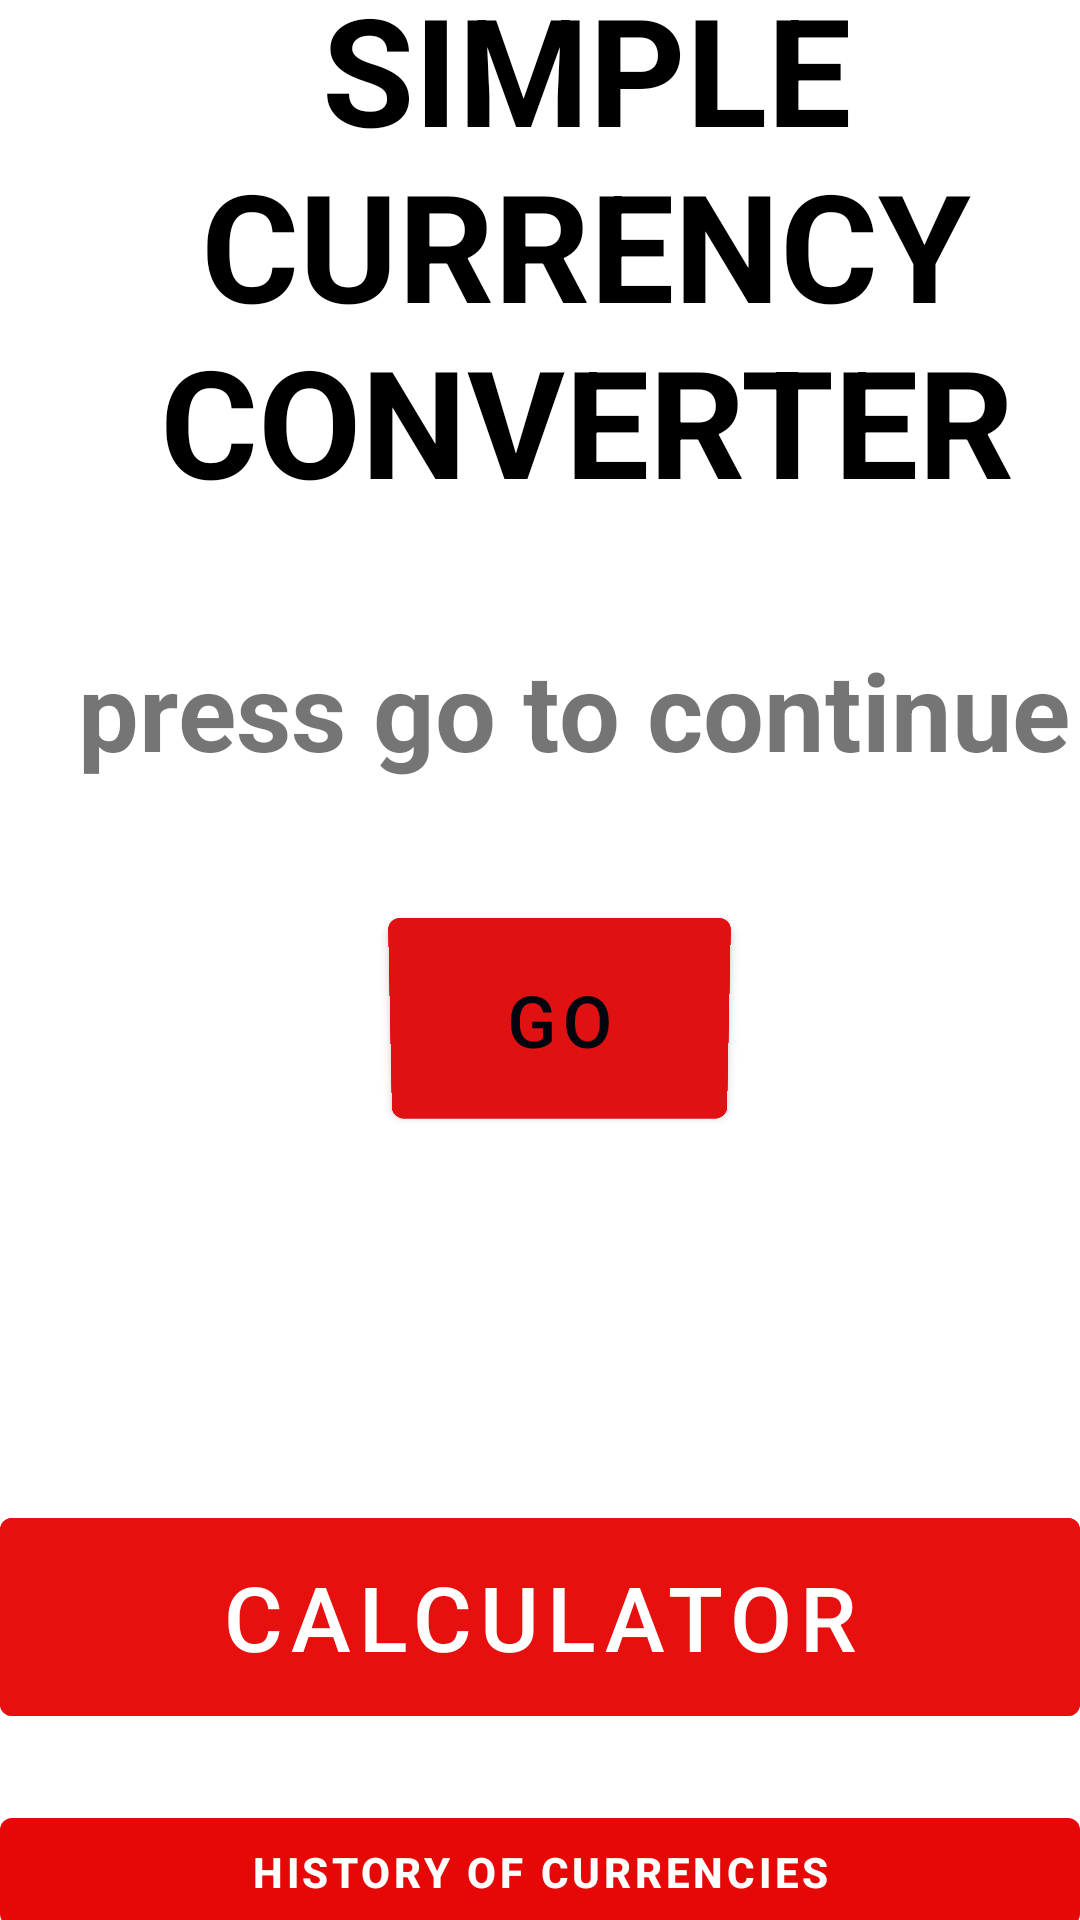

Write the Android layout XML for this screen, with the resource values it uses.
<!-- AndroidManifest.xml: activity theme Theme.MyApplication.NoActionBar.Fullscreen -->
<!-- res/layout/activity_fullscreen.xml -->
<?xml version="1.0" encoding="utf-8"?>
<FrameLayout xmlns:android="http://schemas.android.com/apk/res/android"
    xmlns:app="http://schemas.android.com/apk/res-auto"
    xmlns:tools="http://schemas.android.com/tools"
    android:layout_width="match_parent"
    android:layout_height="match_parent"
    android:background="?attr/fullscreenBackgroundColor"
    android:theme="@style/ThemeOverlay.MyApplication.FullscreenContainer"
    tools:context=".FullscreenActivity">

    

    
    <FrameLayout
        android:layout_width="match_parent"
        android:layout_height="match_parent"
        android:fitsSystemWindows="true">

        <LinearLayout
            android:id="@+id/fullscreen_content_controls"
            style="@style/Widget.Theme.MyApplication.NoActionBar.ButtonBar.Fullscreen"
            android:layout_width="match_parent"
            android:layout_height="wrap_content"
            android:layout_gravity="bottom|center_horizontal"
            android:orientation="horizontal"
            tools:ignore="UselessParent">

        </LinearLayout>

        <Button
            android:id="@+id/button2"
            android:layout_width="113dp"
            android:layout_height="79dp"
            android:layout_gravity="center_vertical"

            android:backgroundTint="#DF1111"
            android:rotationX="-4"
            android:text="go"
            android:textColor="#02050E"
            android:textSize="24sp"
            android:translationX="130dp"
            android:translationY="20dp" />

        <TextView
            android:id="@+id/fullscreen_content"
            android:layout_width="391dp"
            android:layout_height="763dp"
            android:gravity="center"
            android:keepScreenOn="true"
            android:text="SIMPLE CURRENCY CONVERTER"
            android:textColor="@color/black"
            android:textSize="50sp"
            android:textStyle="bold"
            android:translationY="-300dp" />

        <TextView
            android:id="@+id/textView4"
            android:layout_width="382dp"
            android:layout_height="73dp"
            android:gravity="center"
            android:text="press go to continue"
            android:textSize="36sp"
            android:textStyle="bold"
            android:translationY="200dp" />

        <Button
            android:id="@+id/button3"
            android:layout_width="match_parent"
            android:layout_height="78dp"
            android:backgroundTint="#E80F0F"
            android:gravity="center"
            android:text="Calculator"
            android:textSize="30sp"
            android:translationY="500dp" />

        <Button
            android:id="@+id/button7"
            android:layout_width="match_parent"
            android:layout_height="wrap_content"
            android:text="history of currencies"
            android:textStyle="bold"
            android:translationX="0dp"
            android:translationY="600dp"
            app:backgroundTint="#E60707" />


    </FrameLayout>

</FrameLayout>
<!-- resources referenced by this layout -->
<resources>
  <style name="ThemeOverlay.MyApplication.FullscreenContainer" parent="">
          <item name="fullscreenBackgroundColor">@color/light_blue_600</item>
          <item name="fullscreenTextColor">@color/light_blue_A200</item>
      </style>
  <style name="Widget.Theme.MyApplication.NoActionBar.ButtonBar.Fullscreen" parent="">
          <item name="android:background">@color/black_overlay</item>
          <item name="android:buttonBarStyle">?android:attr/buttonBarStyle</item>
      </style>
  <style name="Theme.MyApplication.NoActionBar.Fullscreen" parent="Theme.MyApplication.NoActionBar">
          <item name="android:actionBarStyle">
              @style/Widget.Theme.MyApplication.NoActionBar.ActionBar.Fullscreen
          </item>
          <item name="android:windowActionBarOverlay">true</item>
          <item name="android:windowBackground">@null</item>
      </style>
  <style name="Theme.MyApplication.NoActionBar">
          <item name="windowActionBar">false</item>
          <item name="windowNoTitle">true</item>
      </style>
  <style name="Widget.Theme.MyApplication.NoActionBar.ActionBar.Fullscreen" parent="Widget.AppCompat.ActionBar">
          <item name="android:background">@color/black_overlay</item>
      </style>
  <!-- not gathered from this repository: default colours our renderer supplied (Android Studio template values) -->
  <color name="black">#FF000000</color>
</resources>
